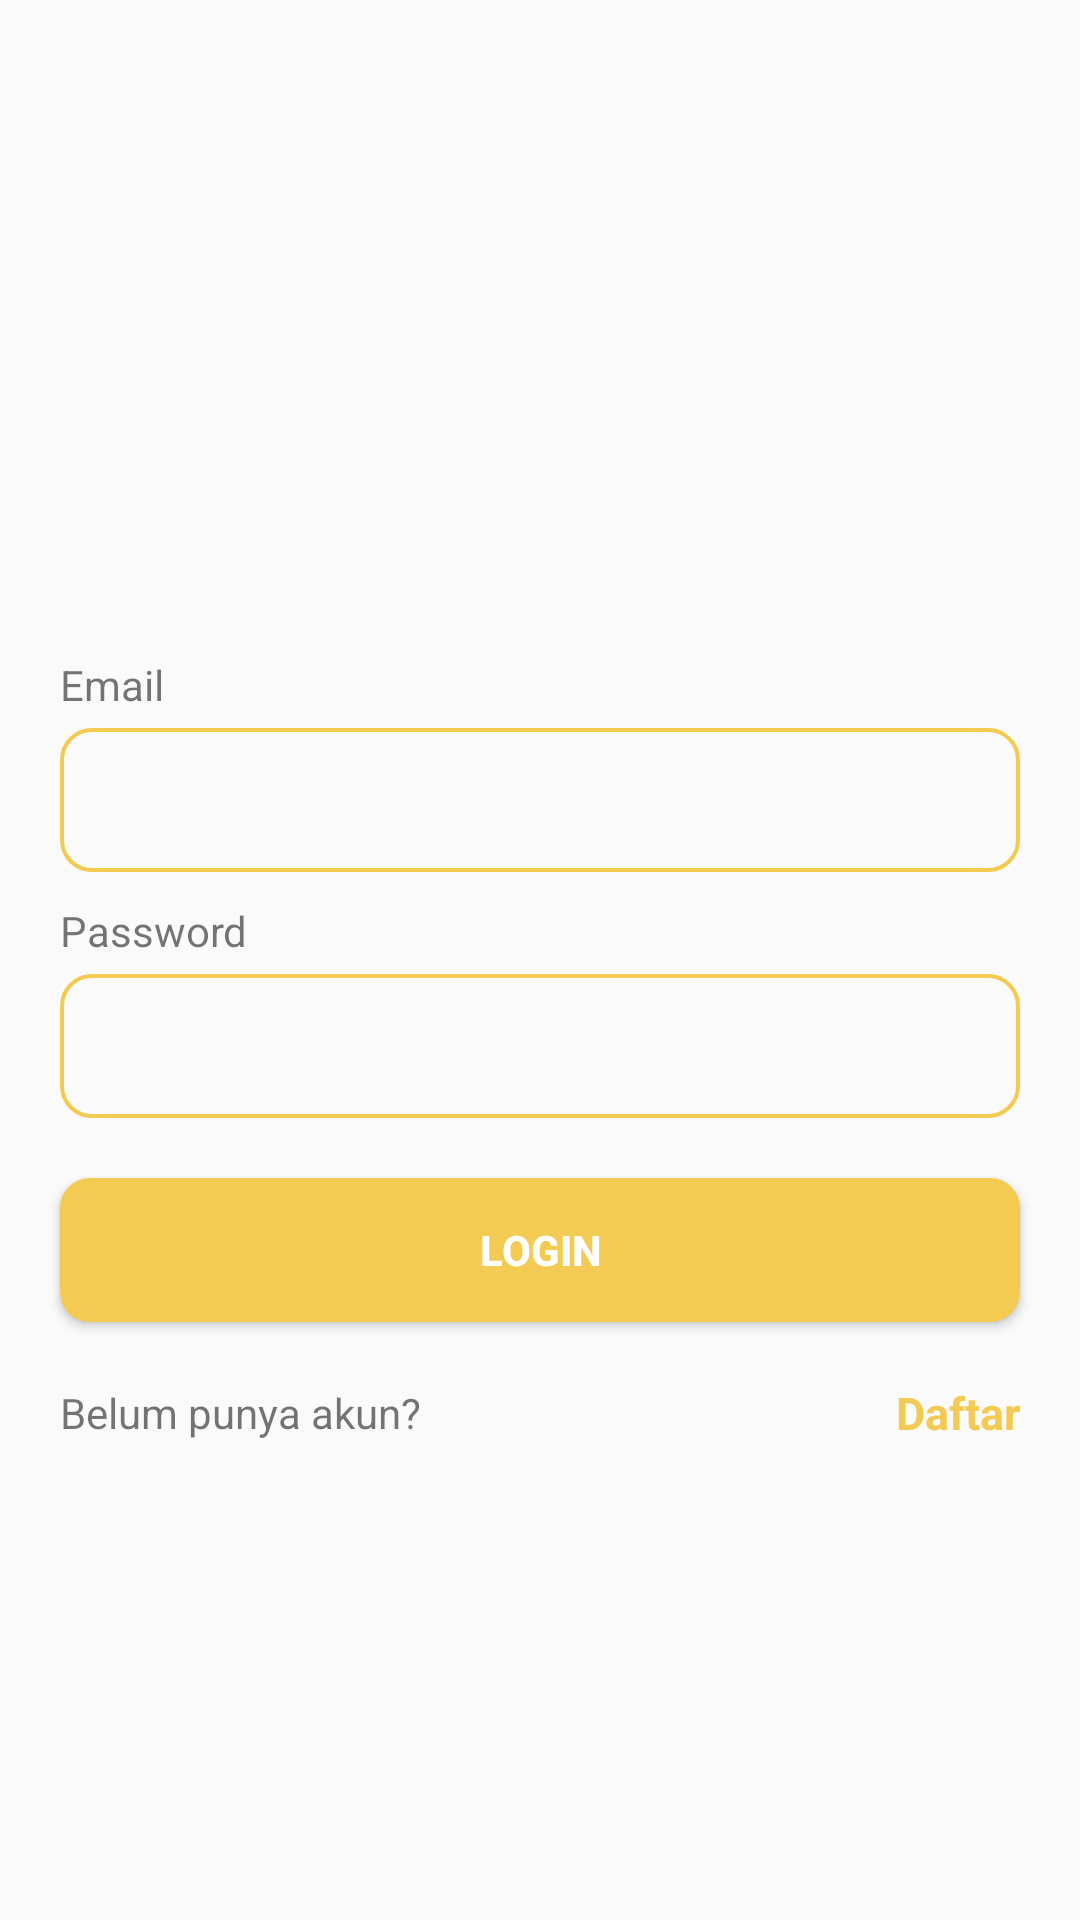

Here is an Android app screen rendered from its layout file. Give the layout XML and the strings, colors and styles it references.
<!-- AndroidManifest.xml: activity theme FullScreenStatusBarTheme -->
<!-- res/layout/activity_sign_in.xml -->
<?xml version="1.0" encoding="utf-8"?>
<androidx.constraintlayout.widget.ConstraintLayout xmlns:android="http://schemas.android.com/apk/res/android"
    xmlns:app="http://schemas.android.com/apk/res-auto"
    xmlns:tools="http://schemas.android.com/tools"
    android:layout_width="match_parent"
    android:layout_height="match_parent"
    tools:context=".SignInActivity">

    <LinearLayout
        android:layout_width="match_parent"
        android:layout_height="match_parent"
        android:gravity="center_vertical"
        android:orientation="vertical">

        <ImageView
            android:id="@+id/imageView3"
            android:layout_width="match_parent"
            android:layout_height="wrap_content"
            app:srcCompat="@drawable/sa_orange" />

        <TextView
            android:id="@+id/textView3"
            android:layout_width="match_parent"
            android:layout_height="wrap_content"
            android:layout_marginStart="20dp"
            android:layout_marginTop="60dp"
            android:text="@string/email" />

        <EditText
            android:id="@+id/edittext_email"
            android:layout_width="match_parent"
            android:layout_height="48dp"
            android:layout_marginHorizontal="20dp"
            android:layout_marginTop="5dp"
            android:background="@drawable/input"
            />

        <TextView
            android:id="@+id/textView4"
            android:layout_width="match_parent"
            android:layout_height="wrap_content"
            android:layout_marginStart="20dp"
            android:layout_marginTop="10dp"
            android:text="@string/password" />

        <EditText
            android:id="@+id/edittext_password"
            android:layout_width="match_parent"
            android:layout_height="48dp"
            android:layout_marginHorizontal="20dp"
            android:layout_marginTop="5dp"
            android:inputType="textPassword"
            android:background="@drawable/input"
            />

        <Button
            android:layout_width="match_parent"
            android:layout_height="48dp"
            android:id="@+id/btn_signin"
            android:layout_marginHorizontal="20dp"
            android:text="@string/signIn"
            android:layout_marginTop="20dp"
            android:background="@drawable/button"
            android:textColor="@color/white"
            android:textStyle="bold"
            />
        <LinearLayout
            android:layout_width="match_parent"
            android:layout_height="wrap_content"
            android:orientation="horizontal"
            android:layout_marginTop="20dp"
            android:gravity="center">

            <TextView
                android:id="@+id/dha"
                android:layout_width="wrap_content"
                android:layout_height="wrap_content"
                android:text="@string/doesntHaveAccount"
                android:layout_marginStart="20dp"
                />

            <Space
                android:layout_width="0dp"
                android:layout_height="0dp"
                android:layout_weight="1" />

            <TextView
                android:id="@+id/sgu"
                android:layout_width="wrap_content"
                android:layout_height="wrap_content"
                android:text="@string/signUp"
                android:layout_marginEnd="20dp"
                android:textStyle="bold"
                android:textSize="15dp"
                android:textColor="@color/primary"
                />

        </LinearLayout>

    </LinearLayout>
</androidx.constraintlayout.widget.ConstraintLayout>
<!-- resources referenced by this layout -->
<resources>
  <color name="primary">#F3CA52</color>
  <color name="white">#FFFFFFFF</color>
  <!-- drawable button (drawable) -->
  <?xml version="1.0" encoding="utf-8"?>
  <shape xmlns:android="http://schemas.android.com/apk/res/android">
      <solid android:color="#F3CA52" />
      <corners android:radius="10dp" />
  </shape>
  <!-- drawable input (drawable) -->
  <shape xmlns:android="http://schemas.android.com/apk/res/android">
      <stroke android:width="1.3dp" android:color="#F3CA52" />
      <padding android:left="10dp" android:top="10dp" android:right="10dp" android:bottom="10dp" />
      <corners android:radius="10dp" />
  </shape>
  <!-- drawable sa_orange: vector/xml drawable (drawable, 2400 chars, omitted) -->
  <string name="doesntHaveAccount">Belum punya akun?</string>
  <string name="email">Email</string>
  <string name="password">Password</string>
  <string name="signIn">Login</string>
  <string name="signUp">Daftar</string>
  <style name="FullScreenStatusBarTheme" parent="Base.Theme.UTSMobileProgramming">
          <item name="android:statusBarColor">@color/primary</item>
          <item name="android:button">@color/primary</item>
          <item name="android:windowLightStatusBar">true</item>
      </style>
  <style name="Base.Theme.UTSMobileProgramming" parent="Theme.AppCompat.Light.NoActionBar">
          
          
          <item name="android:statusBarColor">@color/primary</item>
  
          <item name="android:windowLightStatusBar">true</item>
      </style>
</resources>
